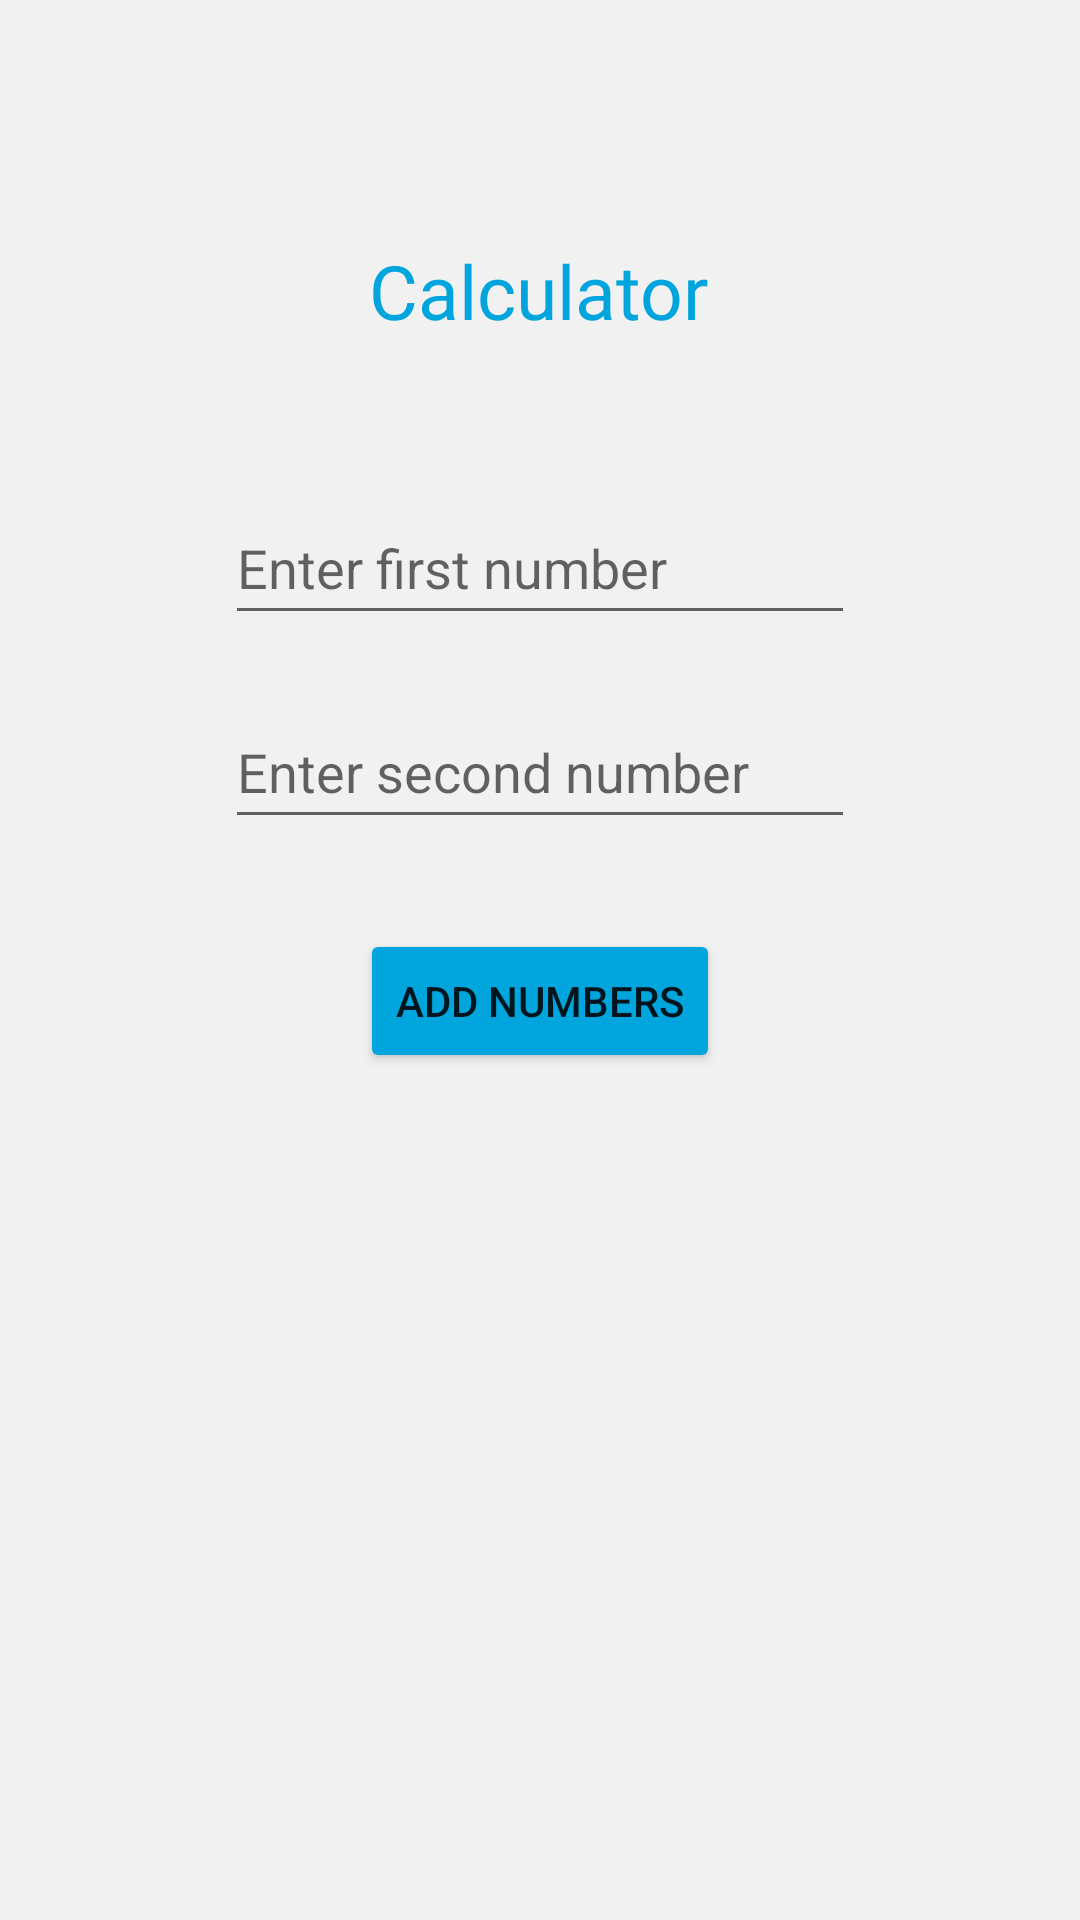

Layout XML and referenced resources for this Android screen:
<!-- AndroidManifest.xml: application theme Theme.ItprogerApp -->
<!-- res/layout/activity_main_calculator.xml -->
<?xml version="1.0" encoding="utf-8"?>
<androidx.constraintlayout.widget.ConstraintLayout xmlns:android="http://schemas.android.com/apk/res/android"
    xmlns:app="http://schemas.android.com/apk/res-auto"
    xmlns:tools="http://schemas.android.com/tools"
    android:layout_width="match_parent"
    android:layout_height="match_parent"
    tools:context=".calculator.MainCalculatorActivity"
    android:background="@color/silver_100">

    <TextView
        android:text="@string/logo_text"
        android:textSize="25sp"
        android:textColor="@color/bright_blue_300"
        android:layout_width="wrap_content"
        android:layout_height="wrap_content"
        android:id="@+id/resultTextView"
        app:layout_constraintTop_toTopOf="parent"
        app:layout_constraintStart_toStartOf="parent"
        android:layout_marginTop="80dp"
        app:layout_constraintEnd_toEndOf="parent"
        app:layout_constraintHorizontal_bias="0.498"
        android:fontFamily="@font/montserrat_bold"/>
    <EditText
        android:id="@+id/number_field_1"
        android:layout_width="wrap_content"
        android:layout_height="wrap_content"
        android:inputType="number"
        android:ems="10"
        android:hint="@string/hint_1"
        app:layout_constraintTop_toBottomOf="@+id/resultTextView"
        app:layout_constraintStart_toStartOf="parent"
        app:layout_constraintEnd_toEndOf="parent"
        android:layout_marginTop="50dp"
        android:minHeight="48dp"/>
    <EditText
        android:layout_width="wrap_content"
        android:layout_height="wrap_content"
        android:inputType="number"
        android:ems="10"
        android:id="@+id/number_field_2"
        android:hint="@string/hint_2"
        app:layout_constraintTop_toBottomOf="@+id/number_field_1"
        app:layout_constraintStart_toStartOf="parent"
        app:layout_constraintEnd_toEndOf="parent"
        android:layout_marginTop="20dp"
        android:minHeight="48dp"/>
    <Button
        android:text="@string/add_numbers"
        android:layout_width="wrap_content"
        android:layout_height="wrap_content"
        android:id="@+id/add_button"
        app:layout_constraintTop_toBottomOf="@+id/number_field_2"
        app:layout_constraintEnd_toEndOf="parent"
        app:layout_constraintStart_toStartOf="parent" android:layout_marginTop="30dp"
        android:backgroundTint="@color/bright_blue_300"/>
</androidx.constraintlayout.widget.ConstraintLayout>
<!-- resources referenced by this layout -->
<resources>
  <color name="bright_blue_300">#00A5DD</color>
  <color name="silver_100">#F1F1F1</color>
  <string name="add_numbers">Add numbers</string>
  <string name="hint_1">Enter first number</string>
  <string name="hint_2">Enter second number</string>
  <string name="logo_text">Calculator</string>
  <style name="Theme.ItprogerApp" parent="Theme.MaterialComponents.DayNight.NoActionBar">
          
          <item name="colorPrimary">@color/purple_500</item>
          <item name="colorPrimaryVariant">@color/bright_blue_300</item>
          <item name="colorOnPrimary">@color/white</item>
          
          <item name="colorSecondary">@color/teal_200</item>
          <item name="colorSecondaryVariant">@color/teal_700</item>
          <item name="colorOnSecondary">@color/black</item>
          
          <item name="android:statusBarColor">?attr/colorPrimaryVariant</item>
          
      </style>
  <color name="purple_500">#FF6200EE</color>
  <color name="white">#FFFFFFFF</color>
  <color name="teal_200">#FF03DAC5</color>
  <color name="teal_700">#FF018786</color>
  <color name="black">#FF000000</color>
</resources>
